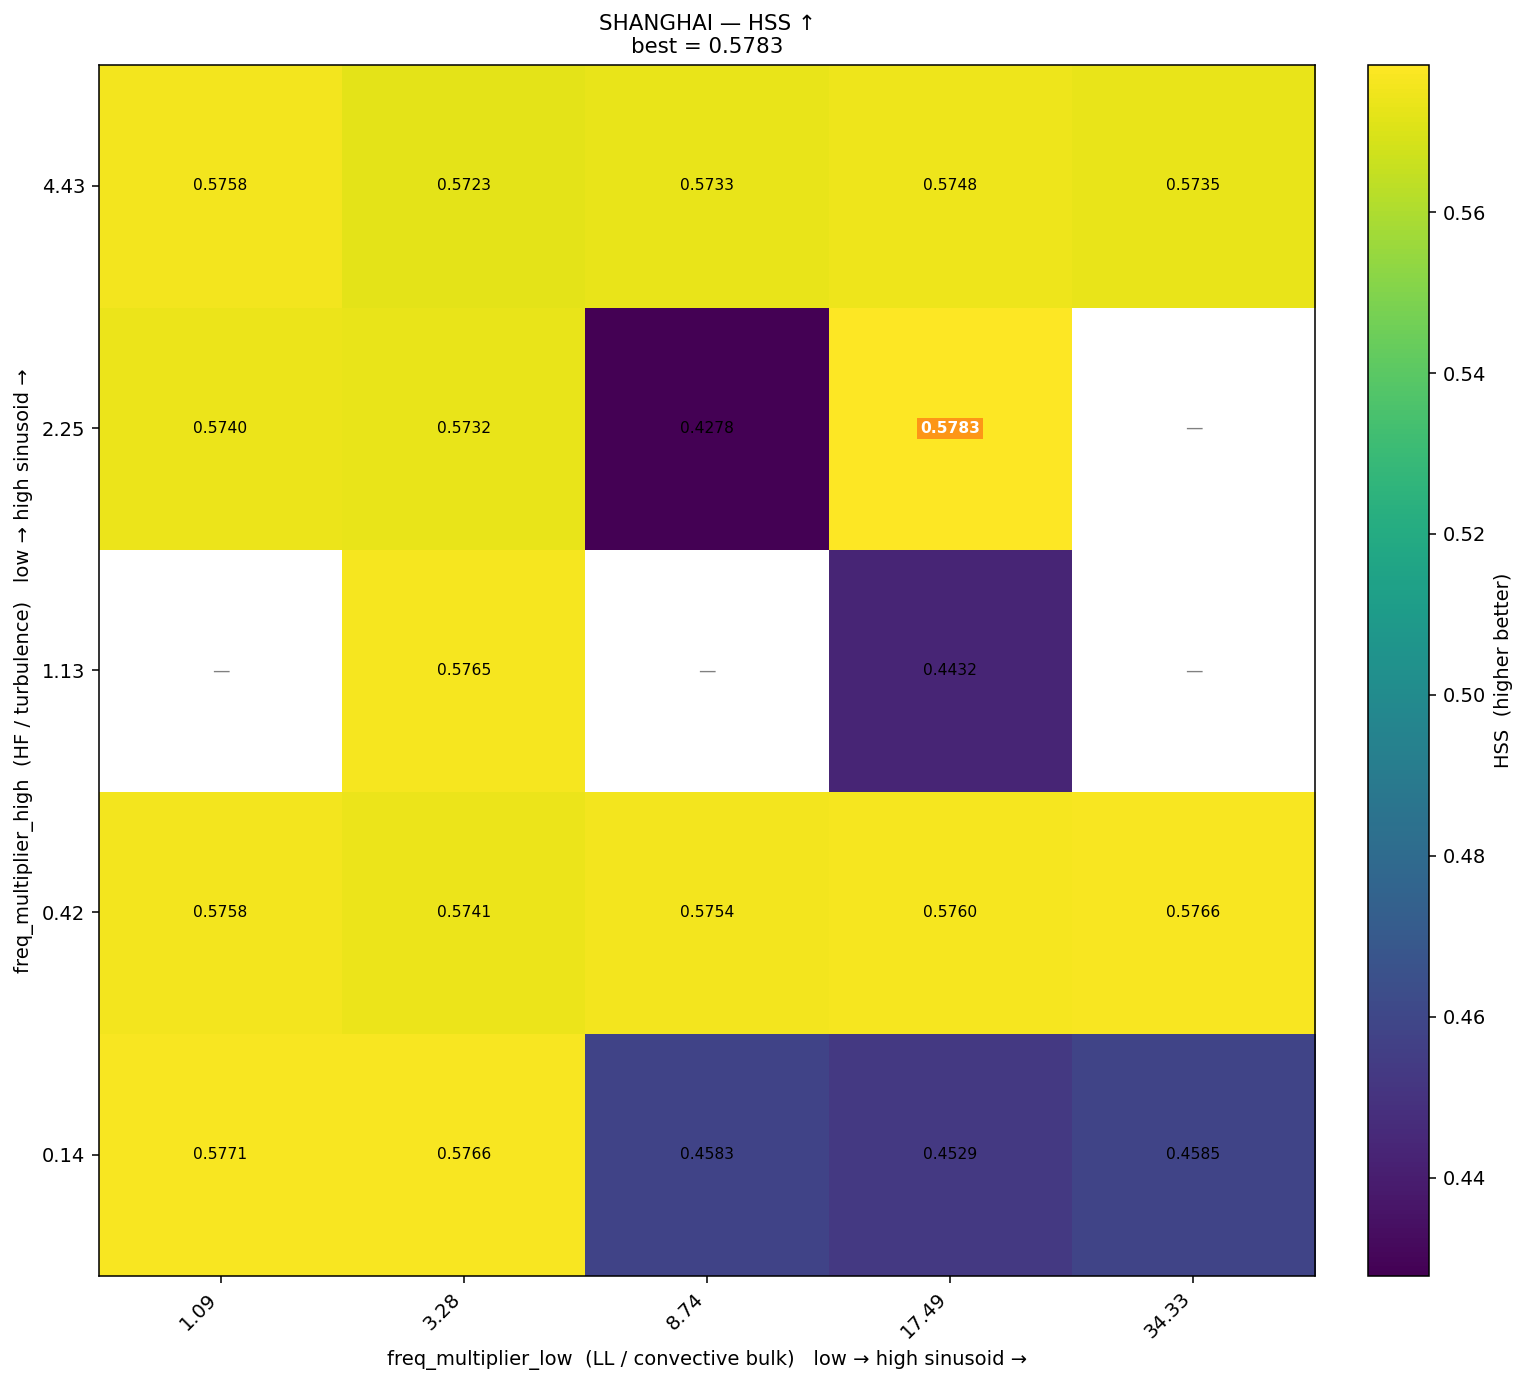

The data file committed next to this chart (first rows):
freq_high\freq_low, 1.09, 3.28, 8.74, 17.49, 34.33
4.43, 0.5758, 0.5723, 0.5733, 0.5748, 0.5735
2.25, 0.574, 0.5732, 0.4278, 0.5783, 
1.13, , 0.5765, , 0.4432, 
0.42, 0.5758, 0.5741, 0.5754, 0.576, 0.5766
0.14, 0.5771, 0.5766, 0.4583, 0.4529, 0.4585
